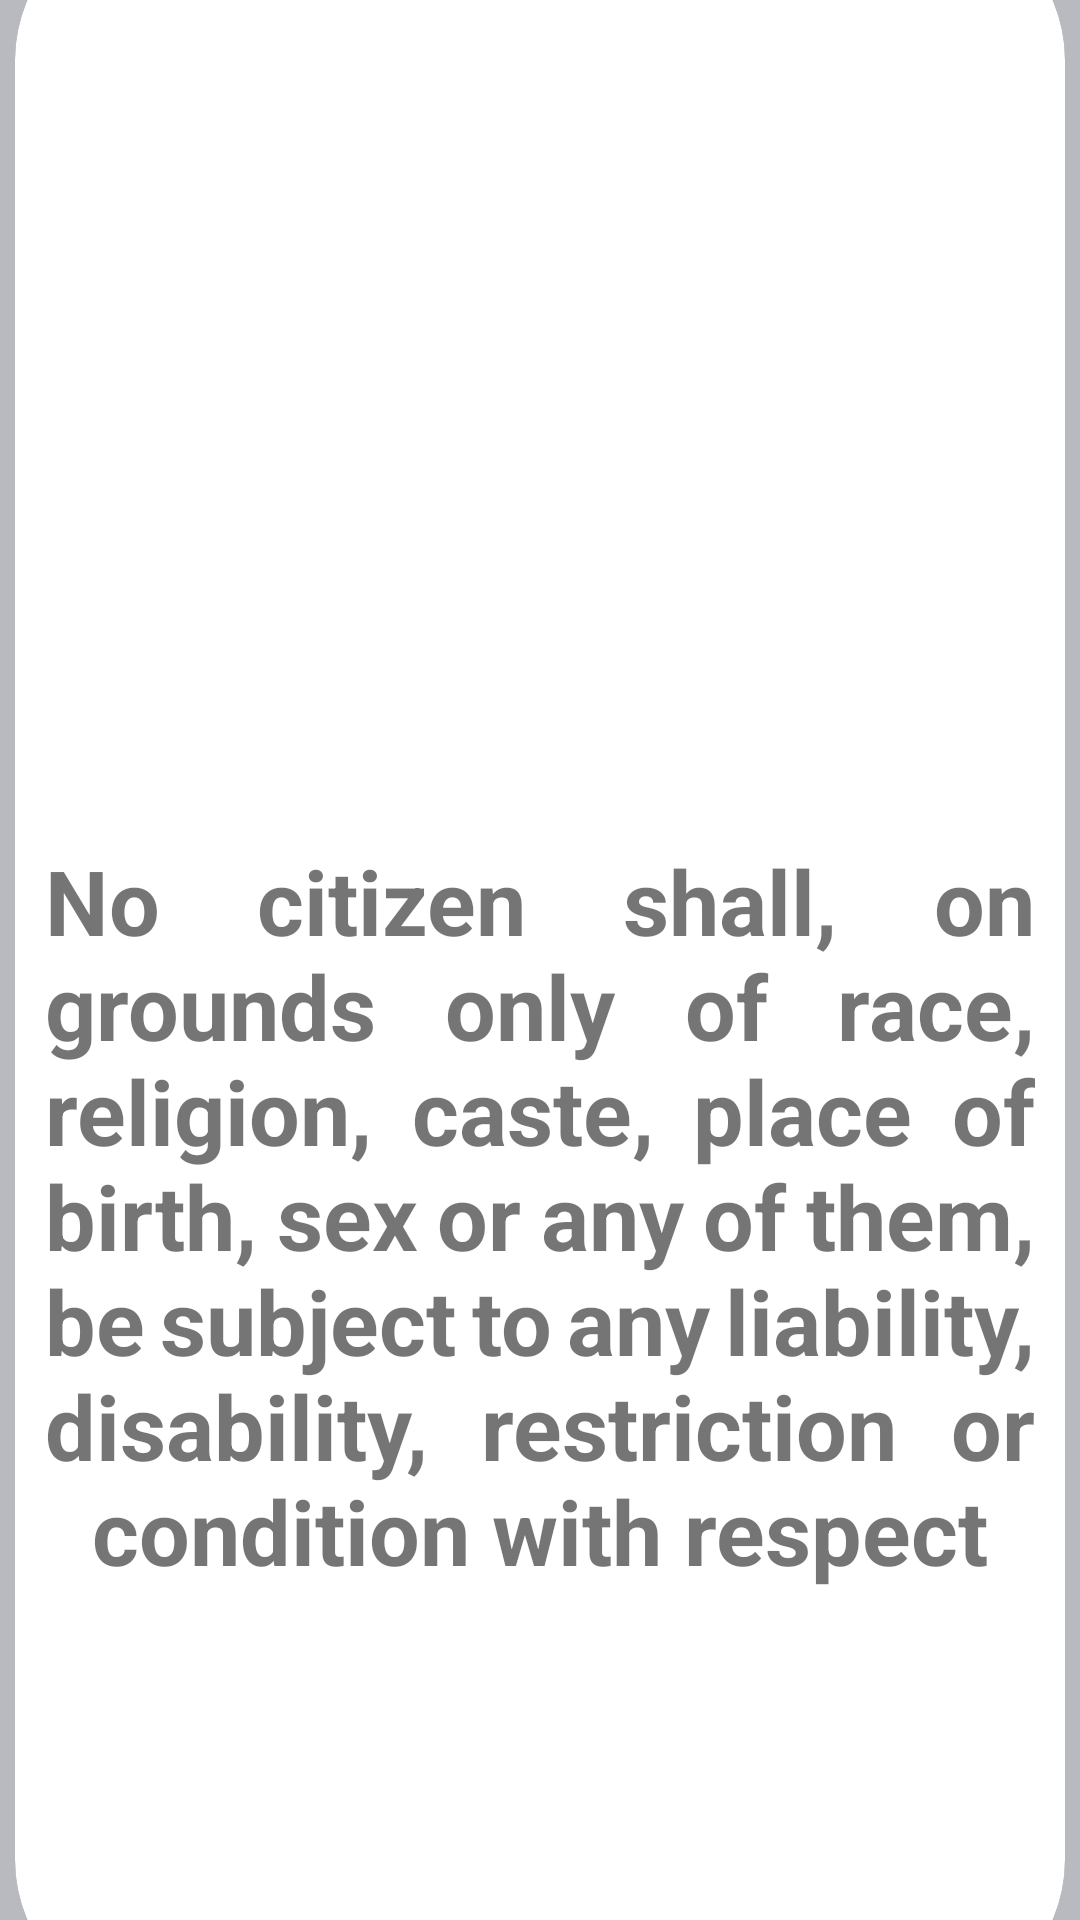

This screen was rendered from an Android layout file. Write that file and the resources it references.
<!-- AndroidManifest.xml: application theme Theme.Safety2 -->
<!-- res/layout/fragment_discrimenation.xml -->
<?xml version="1.0" encoding="utf-8"?>
<FrameLayout xmlns:android="http://schemas.android.com/apk/res/android"
    xmlns:tools="http://schemas.android.com/tools"
    android:layout_width="match_parent"
    xmlns:app="http://schemas.android.com/apk/res-auto"
    android:background="#B9BABF"
    android:layout_height="match_parent"
    tools:context=".DiscrimenationFragment">

    <androidx.cardview.widget.CardView
        android:layout_width="350dp"
       app:cardCornerRadius="50dp"
        app:cardElevation=""
        android:layout_gravity="center"
        android:layout_height="700dp">
        <LinearLayout
            android:layout_width="match_parent"
            android:orientation="vertical"
            android:layout_height="match_parent">
            <ImageView
                android:layout_width="match_parent"
                android:layout_height="300dp"
                android:src="@drawable/discrimination_text"
                ></ImageView>
            <TextView
                android:layout_width="match_parent"
                android:layout_height="wrap_content"
                android:gravity="center"
                android:padding="10dp"
                android:textStyle="bold"
                android:textSize="30sp"
                android:justificationMode="inter_word"
                android:text="No citizen shall, on grounds only of race, religion, caste, place of birth, sex or any of them, be subject to any liability, disability, restriction or condition with respect"
                ></TextView>
        </LinearLayout>
    </androidx.cardview.widget.CardView>

</FrameLayout>
<!-- resources referenced by this layout -->
<resources>
  <style name="Theme.Safety2" parent="Theme.MaterialComponents.DayNight.NoActionBar">
          
          <item name="colorPrimary">@color/purple_500</item>
          <item name="colorPrimaryVariant">@color/purple_700</item>
          <item name="colorOnPrimary">@color/white</item>
          
          <item name="colorSecondary">@color/teal_200</item>
          <item name="colorSecondaryVariant">@color/teal_700</item>
          <item name="colorOnSecondary">@color/black</item>
          
          <item name="android:statusBarColor">?attr/colorPrimaryVariant</item>
          
      </style>
  <color name="purple_500">#FF6200EE</color>
  <color name="purple_700">#FF3700B3</color>
  <color name="white">#FFFFFFFF</color>
  <color name="teal_200">#FF03DAC5</color>
  <color name="teal_700">#FF018786</color>
  <color name="black">#FF000000</color>
</resources>
